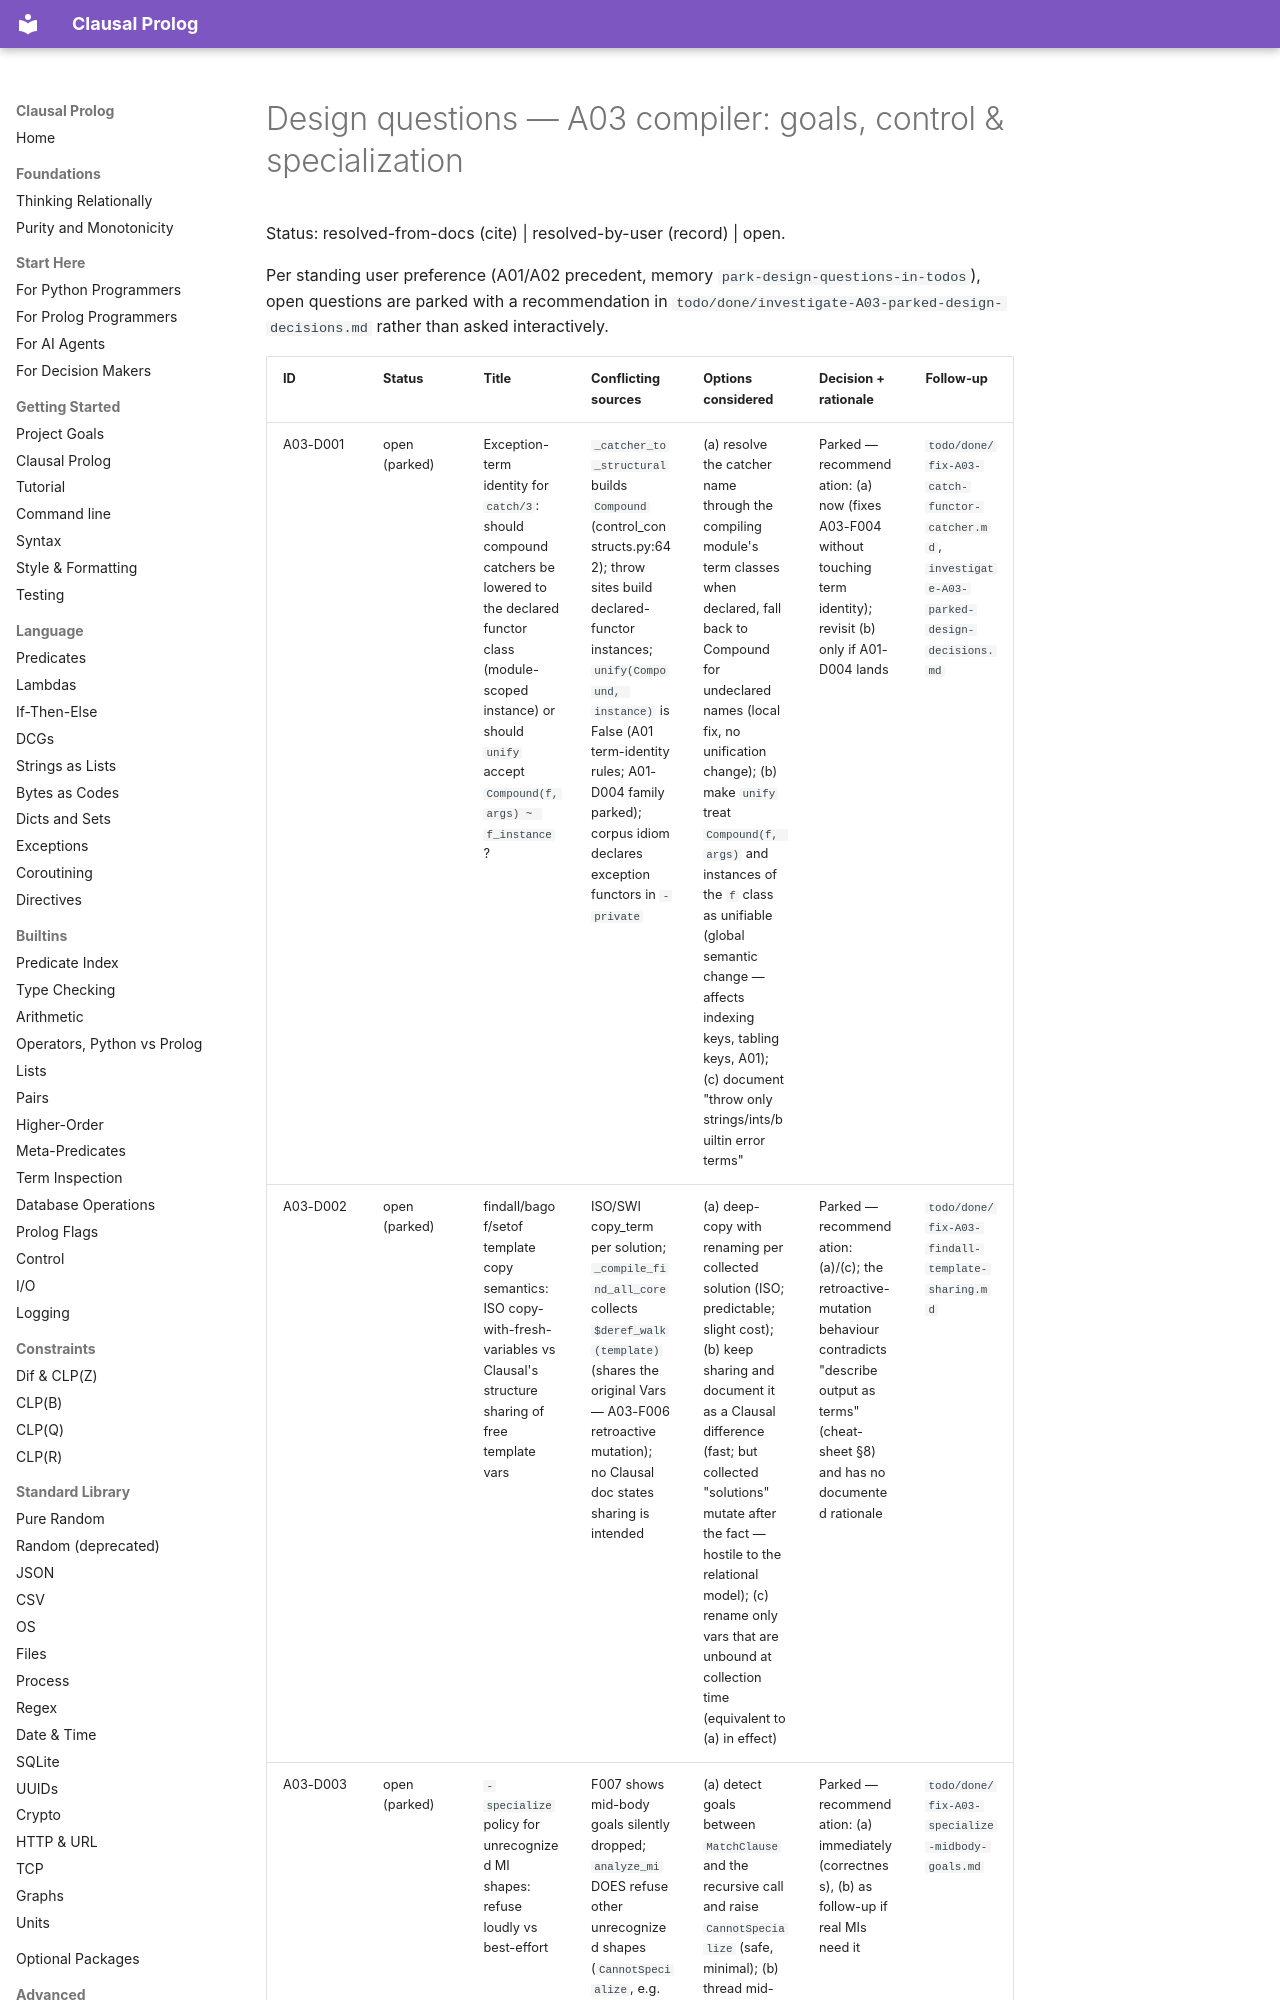

repository: neurosymbolica/clausal-prolog · page: superpowers/audits/2026-07-05-fable-partition/03-compiler-goals/design-questions/index.html · generator: mkdocs

# Design questions — A03 compiler: goals, control & specialization

Status: resolved-from-docs (cite) | resolved-by-user (record) | open.

Per standing user preference (A01/A02 precedent, memory
`park-design-questions-in-todos`), open questions are parked with a
recommendation in `todo/done/investigate-A03-parked-design-decisions.md`
rather than asked interactively.
